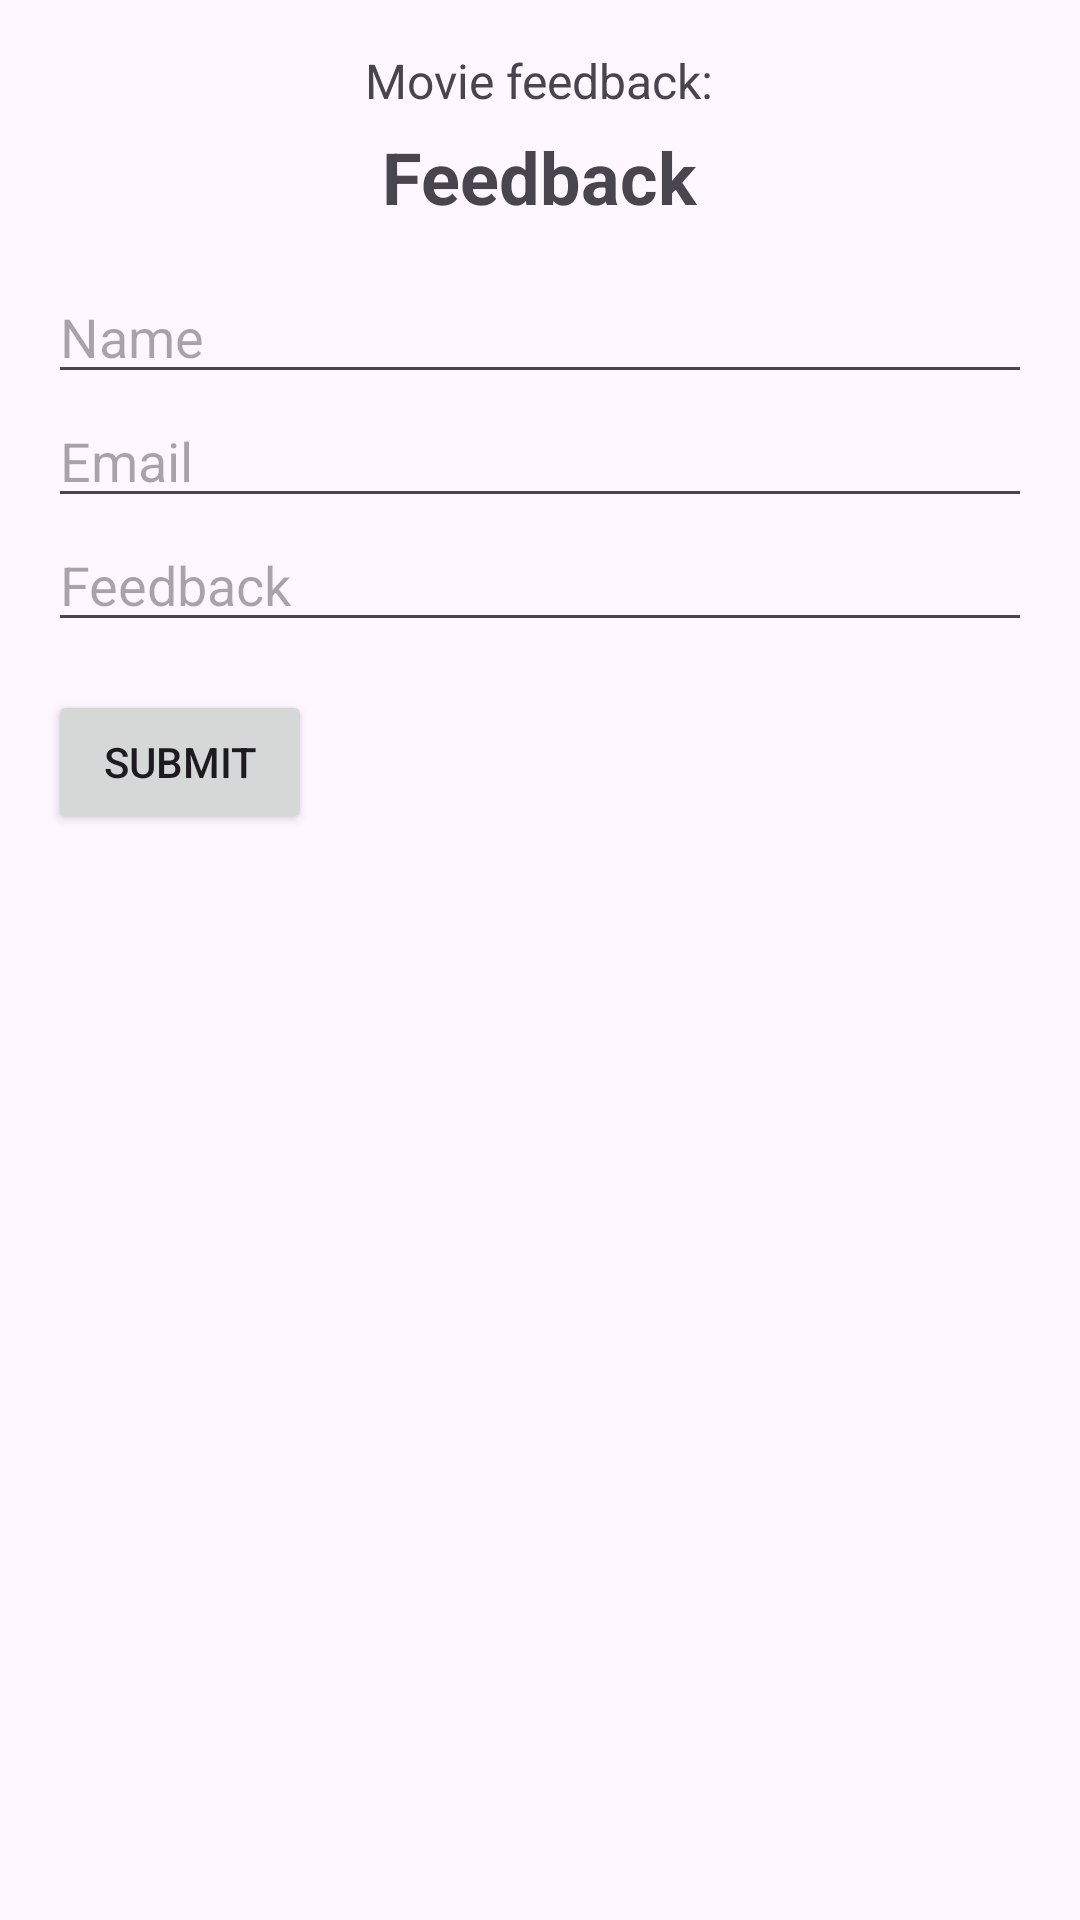

Layout XML and referenced resources for this Android screen:
<!-- AndroidManifest.xml: application theme Theme.MobileDevCA1 -->
<!-- res/layout/activity_feedback.xml -->
<?xml version="1.0" encoding="utf-8"?>
<LinearLayout xmlns:android="http://schemas.android.com/apk/res/android"
    android:layout_width="match_parent"
    android:layout_height="match_parent"
    android:orientation="vertical"
    android:padding="16dp">

    
    <TextView
        android:id="@+id/fbsubheaderTextView"
        android:layout_width="wrap_content"
        android:layout_height="wrap_content"
        android:text="Movie feedback:"
        android:textSize="16sp"
        android:layout_gravity="center"
        android:layout_marginBottom="5dp"/>

    
    <TextView
        android:id="@+id/feedbackTextView"
        android:layout_width="wrap_content"
        android:layout_height="wrap_content"
        android:text="Feedback"
        android:textSize="24sp"
        android:textStyle="bold"
        android:layout_gravity="center"
        android:layout_marginBottom="15dp"/>

    
    <EditText
        android:id="@+id/nameEditText"
        android:layout_width="match_parent"
        android:layout_height="wrap_content"
        android:hint="Name" />

    
    <EditText
        android:id="@+id/emailEditText"
        android:layout_width="match_parent"
        android:layout_height="wrap_content"
        android:hint="Email" />

    
    <EditText
        android:id="@+id/feedbackEditText"
        android:layout_width="match_parent"
        android:layout_height="wrap_content"
        android:hint="Feedback" />

    
    <Button
        android:id="@+id/submitButton"
        android:layout_width="wrap_content"
        android:layout_height="wrap_content"
        android:text="Submit"
        android:layout_marginTop="16dp" />
</LinearLayout>
<!-- resources referenced by this layout -->
<resources>
  <style name="Theme.MobileDevCA1" parent="Base.Theme.MobileDevCA1" />
  <style name="Base.Theme.MobileDevCA1" parent="Theme.Material3.DayNight.NoActionBar">
          
          
      </style>
</resources>
